Image classification data set "dataset" (sheikhwasif183/Classification-and-Sorting-of-Recyclables-from-Trash- on GitHub). Class labels (4): general waste, glass metal, paper cardboard, plastic items.

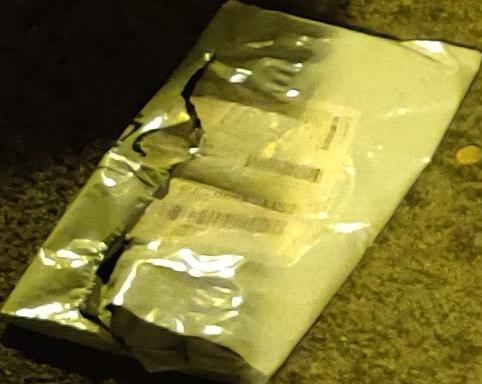
Label: plastic items

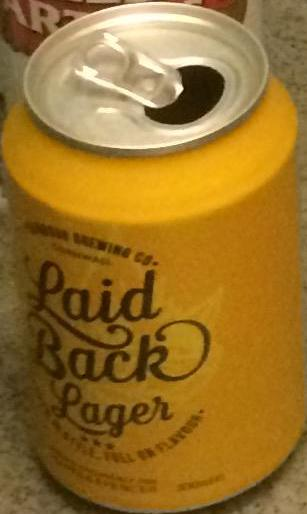
Label: glass metal

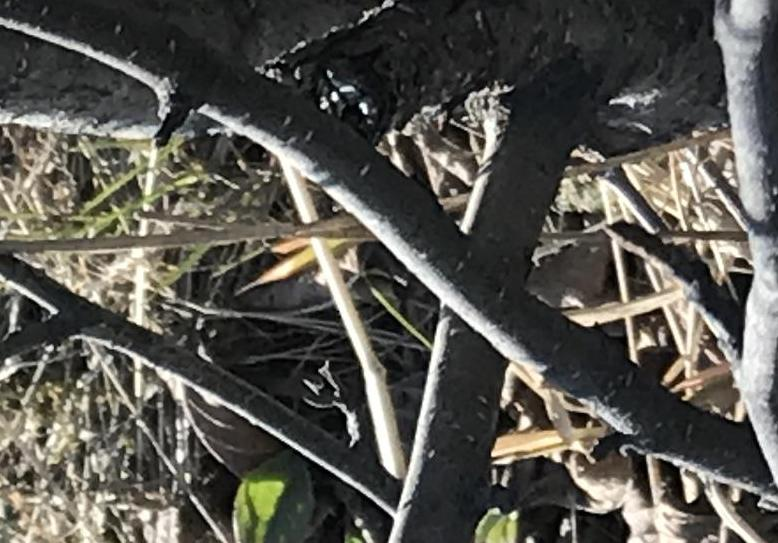
Label: plastic items

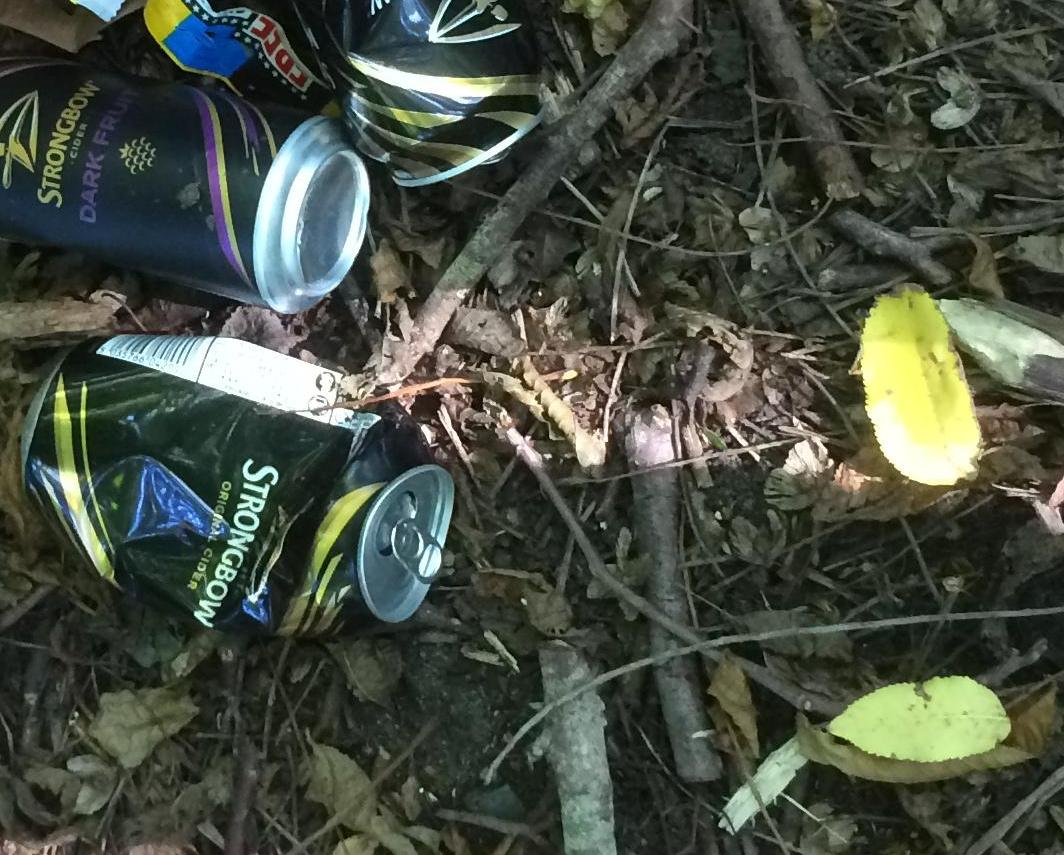
Label: paper cardboard

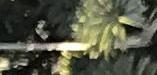
Label: general waste

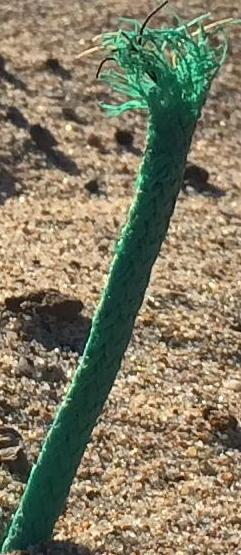
Label: general waste
